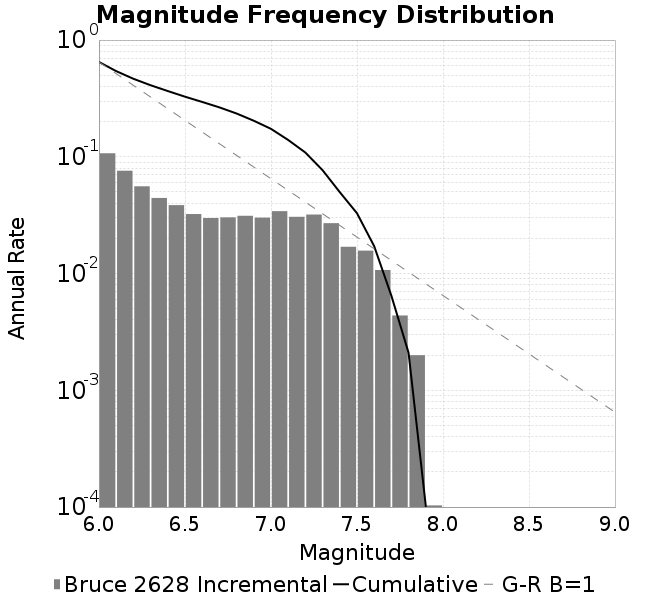

Source data for this figure (header and first rows):
Magnitude, Incremental Rate (1/yr), Cumulative Rate (1/yr)
6.0, 0.1072, 0.6493
6.1, 0.07595, 0.5422
6.2, 0.05585, 0.4662
6.3, 0.04439, 0.4104
6.4, 0.03852, 0.366
6.5, 0.03231, 0.3275
6.6, 0.02988, 0.2951
6.7, 0.03026, 0.2653
6.8, 0.03123, 0.235
6.9, 0.03011, 0.2038
7.0, 0.03421, 0.1737
7.1, 0.03061, 0.1395
7.2, 0.032, 0.1088
7.3, 0.02699, 0.07684
7.4, 0.01695, 0.04985
7.5, 0.01571, 0.0329
7.6, 0.01072, 0.01719
7.7, 0.004372, 0.006472
7.8, 0.001998, 0.002101
7.9, 1.0321641452820597E-4, 1.0321641452820597E-4
8.0, 0.0, 0.0
8.1, 0.0, 0.0
8.2, 0.0, 0.0
8.3, 0.0, 0.0
8.4, 0.0, 0.0
8.5, 0.0, 0.0
8.6, 0.0, 0.0
8.7, 0.0, 0.0
8.8, 0.0, 0.0
8.9, 0.0, 0.0
